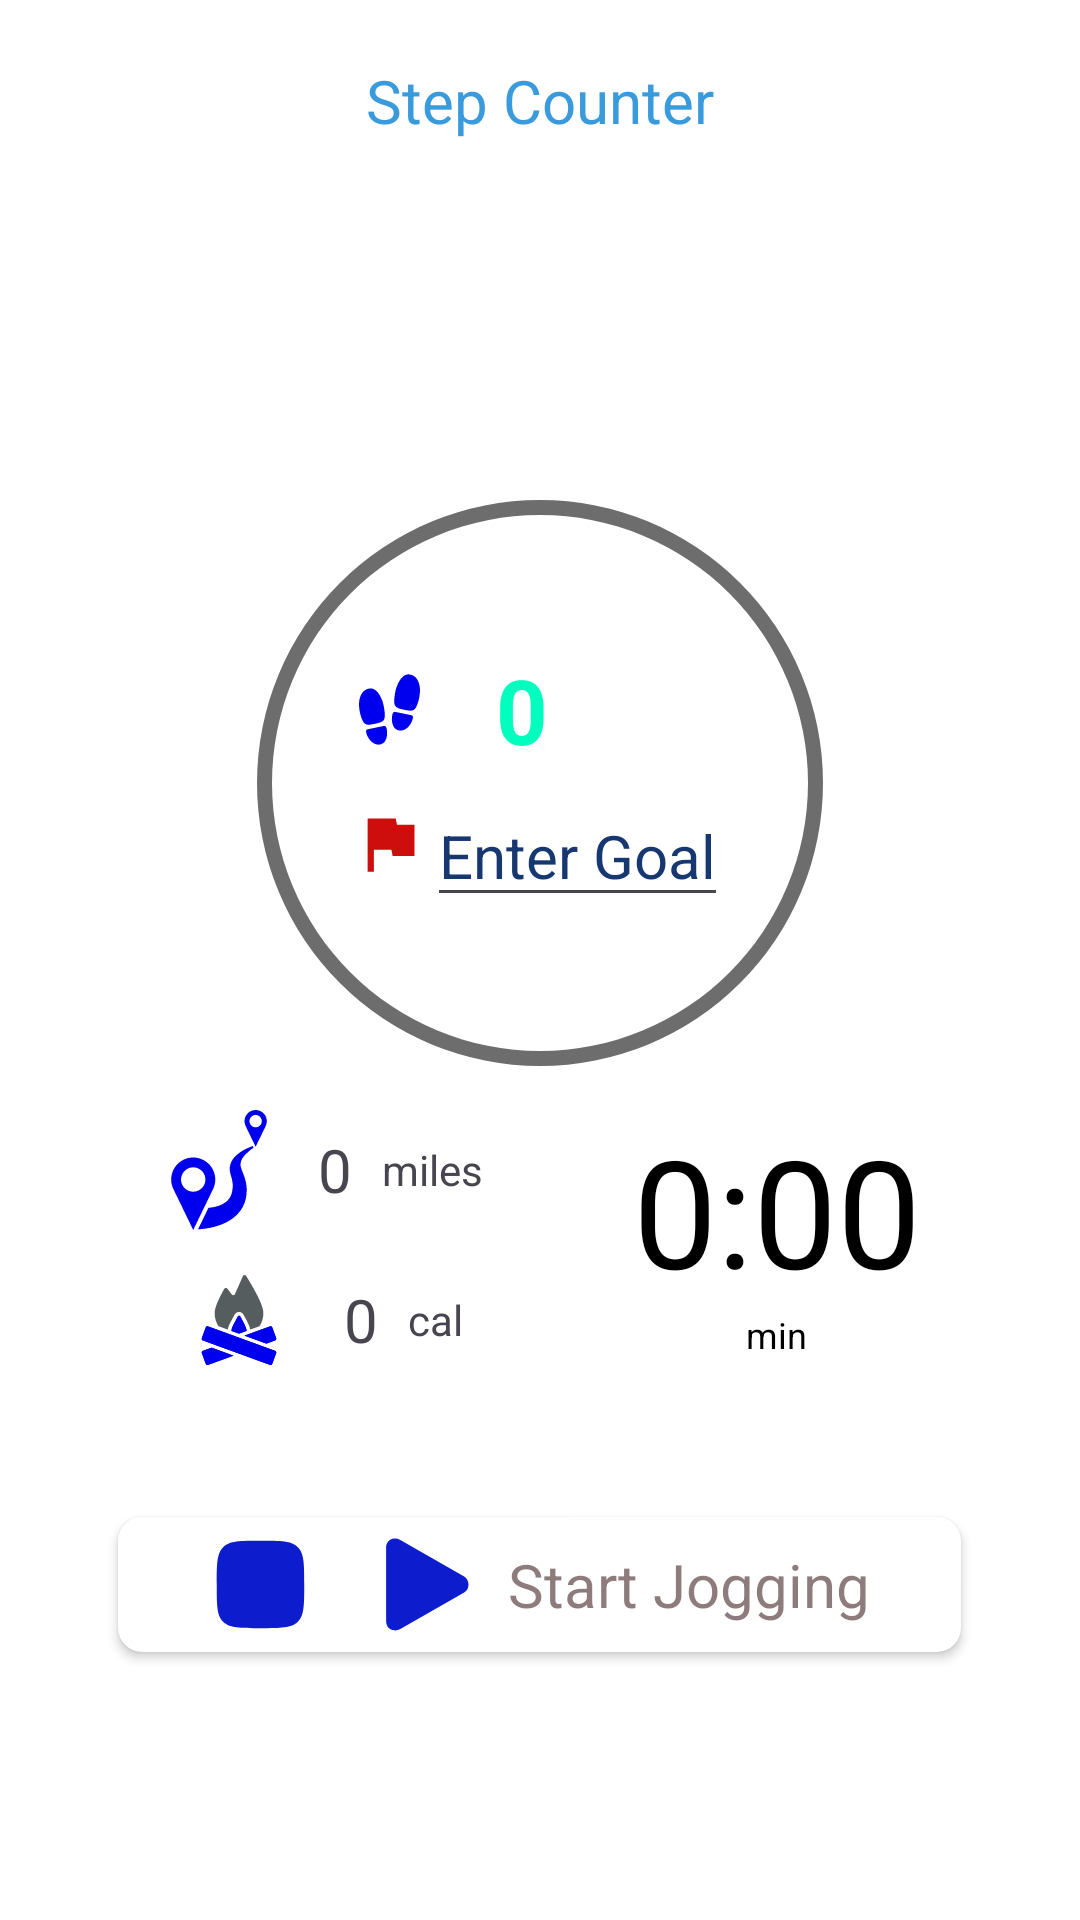

This screen was rendered from an Android layout file. Write that file and the resources it references.
<!-- AndroidManifest.xml: application theme Theme.Sem3Application -->
<!-- res/layout/fragment_jog.xml -->
<?xml version="1.0" encoding="utf-8"?>
<LinearLayout xmlns:android="http://schemas.android.com/apk/res/android"
    xmlns:app="http://schemas.android.com/apk/res-auto"
    xmlns:tools="http://schemas.android.com/tools"
    android:layout_width="match_parent"
    android:layout_height="match_parent"
    android:background="@color/white"
    android:orientation="vertical"
    tools:context="com.example.sem3application.fragments.JogFragment">

    <TextView
        android:layout_width="match_parent"
        android:layout_height="wrap_content"
        android:layout_margin="20dp"
        android:gravity="center"
        android:text="Step Counter"
        android:textColor="#3a9bdc"
        android:textSize="20sp"
        android:textFontWeight="800" />

    <LinearLayout
        android:layout_width="match_parent"
        android:layout_height="wrap_content"
        android:gravity="center"
        android:orientation="vertical">


        <FrameLayout
            android:layout_width="match_parent"
            android:layout_height="match_parent"
            android:layout_marginTop="85dp">

            <ProgressBar
                android:id="@+id/progressBar"
                android:layout_width="268dp"
                android:layout_height="218dp"  android:layout_gravity="center"
                style="?android:attr/progressBarStyleHorizontal"
                android:max="8000"
                android:background="@drawable/circular_shape"
                android:progressDrawable="@drawable/circular_progress_bar" />

            <LinearLayout
                android:layout_width="wrap_content"
                android:layout_height="wrap_content"
                android:layout_gravity="center"
                android:orientation="vertical">

                <LinearLayout
                    android:layout_width="wrap_content"
                    android:layout_height="wrap_content"
                    android:orientation="horizontal">
                    <ImageView
                        android:layout_width="25dp"
                        android:layout_height="25dp"
                        android:src="@drawable/steps"
                        android:layout_gravity="center_vertical"
                        android:layout_weight="1"
                        android:layout_marginRight="23dp"/>
                    <TextView
                        android:id="@+id/steps"
                        android:text="0"
                        android:layout_width="wrap_content"
                        android:layout_height="wrap_content"
                        android:textColor="#00FFBF"
                        android:gravity="center_horizontal"
                        android:textSize="30sp"
                        android:layout_weight="1"
                        android:textStyle="bold" />
                </LinearLayout>


                <LinearLayout
                    android:layout_width="wrap_content"
                    android:layout_height="wrap_content"
                    android:orientation="horizontal">
                    <ImageView
                        android:layout_width="25dp"
                        android:layout_height="25dp"
                        android:src="@drawable/goal"
                        android:layout_gravity="center_vertical"
                        android:layout_weight="1"/>



                    <EditText
                        android:id="@+id/goalEditText"
                        android:layout_width="wrap_content"
                        android:layout_height="wrap_content"
                        android:hint="Enter Goal"
                        android:layout_marginTop="5dp"
                        android:inputType="number"
                        android:textColorHint="#FF163770"
                        android:textSize="20sp" />
                </LinearLayout>

            </LinearLayout>

        </FrameLayout>

        <LinearLayout
            android:layout_width="wrap_content"
            android:layout_height="wrap_content"
            android:orientation="horizontal"
            android:layout_marginBottom="30dp"
            >

            <LinearLayout

                android:layout_width="match_parent"
                android:layout_height="wrap_content"
                android:orientation="vertical">

                <LinearLayout
                    android:layout_width="match_parent"
                    android:layout_height="wrap_content"
                    android:gravity="center"
                    android:orientation="horizontal">

                    <ImageView
                        android:layout_width="40dp"
                        android:layout_height="40dp"
                        android:src="@drawable/distance"
                        android:layout_marginRight="3dp"/>

                    <TextView
                        android:id="@+id/distance"
                        android:layout_width="wrap_content"
                        android:layout_height="wrap_content"
                        android:layout_marginLeft="10dp"
                        android:text="0"
                        android:textSize="20sp"
                        android:layout_marginRight="10dp"
                        />

                    <TextView
                        android:layout_width="wrap_content"
                        android:layout_height="wrap_content"
                        android:text="miles"
                        android:textSize="14sp" />

                </LinearLayout>

                <LinearLayout
                    android:layout_width="match_parent"
                    android:layout_height="wrap_content"
                    android:layout_marginTop="10dp"
                    android:gravity="center"
                    android:orientation="horizontal">

                    <ImageView
                        android:layout_width="40dp"
                        android:layout_height="40dp"
                        android:src="@drawable/calories"
                        android:layout_marginRight="5dp"/>

                    <TextView
                        android:id="@+id/calories"
                        android:layout_width="wrap_content"
                        android:layout_height="wrap_content"
                        android:layout_marginLeft="10dp"
                        android:text="0"
                        android:textSize="20sp"
                        android:layout_marginRight="10dp"/>

                    <TextView
                        android:layout_width="wrap_content"
                        android:layout_height="wrap_content"
                        android:text="cal"
                        android:textSize="14sp" />

                </LinearLayout>


                






            </LinearLayout>

            <LinearLayout
                android:layout_width="match_parent"
                android:layout_height="wrap_content"
                android:gravity="center"
                android:orientation="vertical"
                android:layout_marginLeft="50dp">

                <TextView
                    android:id="@+id/tvTimer"
                    android:layout_width="wrap_content"
                    android:layout_height="wrap_content"
                    android:text="0:00"
                    android:textColor="#000000"
                    android:textSize="50dp" />

                <TextView
                    android:id="@+id/tvUnittime"
                    android:layout_width="wrap_content"
                    android:layout_height="wrap_content"
                    android:text="min"
                    android:textColor="#000000"
                    android:textSize="12sp" />

            </LinearLayout>




        </LinearLayout>


        <androidx.cardview.widget.CardView
            android:layout_width="wrap_content"
            android:layout_height="wrap_content"
            android:layout_gravity="center"
            android:layout_marginTop="10dp"
            app:cardCornerRadius="8dp"
            app:cardUseCompatPadding="true"
            android:padding="3dp">

            
            <LinearLayout
                android:layout_width="wrap_content"
                android:layout_height="wrap_content"
                android:orientation="horizontal"
                android:gravity="center"
                android:paddingHorizontal="30dp">

                <ImageView
                    android:id="@+id/stopbtn"
                    android:layout_width="35dp"
                    android:layout_height="45dp"
                    android:src="@drawable/stop_svgrepo_com"
                    android:clickable="true"


                    android:layout_gravity="center_vertical"
                    android:layout_marginRight="20dp"
                    android:layout_weight="1"/>

                
                <ImageView
                    android:id="@+id/ivPauseResume"
                    android:layout_width="35dp"
                    android:layout_height="45dp"
                    android:src="@drawable/resume"
                    android:clickable="true"

                    android:layout_gravity="center_vertical"

                    android:layout_marginRight="10dp"
                    android:layout_weight="1"/> 

                
                <TextView
                    android:id="@+id/notation"
                    android:layout_width="wrap_content"
                    android:layout_height="wrap_content"
                    android:text="Start Jogging"
                    android:textColor="#AD583E3E"
                    android:textSize="20sp"
                    android:gravity="center"
                    android:layout_gravity="center"
                    android:layout_weight="1"/> 
            </LinearLayout>

        </androidx.cardview.widget.CardView>











    </LinearLayout>
</LinearLayout>
<!-- resources referenced by this layout -->
<resources>
  <color name="white">#FFFFFFFF</color>
  <!-- drawable circular_progress_bar (drawable) -->
  <?xml version="1.0" encoding="utf-8"?>
  <rotate xmlns:android="http://schemas.android.com/apk/res/android"
      android:fromDegrees="270"
   android:toDegrees="270"
      >
  
      <shape
          android:shape="ring"
          android:innerRadiusRatio="3.0"
          android:thickness="10dp"
          android:useLevel="true"
          >
          <gradient
              android:angle="0"
              android:startColor="#29c5fc"
              android:endColor="#29c5fc"
              android:type="sweep"
              android:useLevel="false"/>
  
  
      </shape>
  
  
  
  
  </rotate>
  <!-- drawable circular_shape (drawable) -->
  <?xml version="1.0" encoding="utf-8"?>
  <shape xmlns:android="http://schemas.android.com/apk/res/android"
      android:innerRadiusRatio="3.0"
      android:shape="ring"
      android:thickness="5dp"
      android:useLevel="false">
      <solid android:color="#6d6d6d"/>
  
  </shape>
  <!-- drawable goal (drawable) -->
  <vector android:height="24dp" android:tint="#CE0D0D"
      android:viewportHeight="24" android:viewportWidth="24"
      android:width="24dp" xmlns:android="http://schemas.android.com/apk/res/android">
      <path android:fillColor="@android:color/white" android:pathData="M14.4,6L14,4H5v17h2v-7h5.6l0.4,2h7V6z"/>
  </vector>
  <!-- drawable resume (drawable) -->
  <vector android:height="800dp" android:tint="#0D1DCE"
      android:viewportHeight="16" android:viewportWidth="16"
      android:width="800dp" xmlns:android="http://schemas.android.com/apk/res/android">
      <path android:fillColor="@android:color/white"
          android:pathData="m2,2.5v11c0,1.5 1.27,1.492 1.27,1.492h0.129c0.246,0.004 0.488,-0.051 0.699,-0.172l9.797,-5.598c0.434,-0.242 0.656,-0.734 0.656,-1.227c0,-0.492 -0.223,-0.984 -0.656,-1.223l-9.797,-5.598c-0.211,-0.121 -0.453,-0.176 -0.699,-0.176h-0.129s-1.27,0 -1.27,1.5zM2,2.5"
          />
  </vector>
  <!-- drawable stop_svgrepo_com (drawable) -->
  <vector xmlns:android="http://schemas.android.com/apk/res/android"
      android:tint="#0D1DCE"
      android:width="800dp"
      android:height="800dp"
      android:viewportWidth="24"
      android:viewportHeight="24">
    <path
        android:pathData="M2,12C2,7.286 2,4.929 3.464,3.464C4.929,2 7.286,2 12,2C16.714,2 19.071,2 20.535,3.464C22,4.929 22,7.286 22,12C22,16.714 22,19.071 20.535,20.535C19.071,22 16.714,22 12,22C7.286,22 4.929,22 3.464,20.535C2,19.071 2,16.714 2,12Z"
        android:fillColor="#1C274C"/>
  </vector>
  <style name="Theme.Sem3Application" parent="Base.Theme.Sem3Application" />
  <style name="Base.Theme.Sem3Application" parent="Theme.Material3.DayNight.NoActionBar">
          
          
      </style>
</resources>
